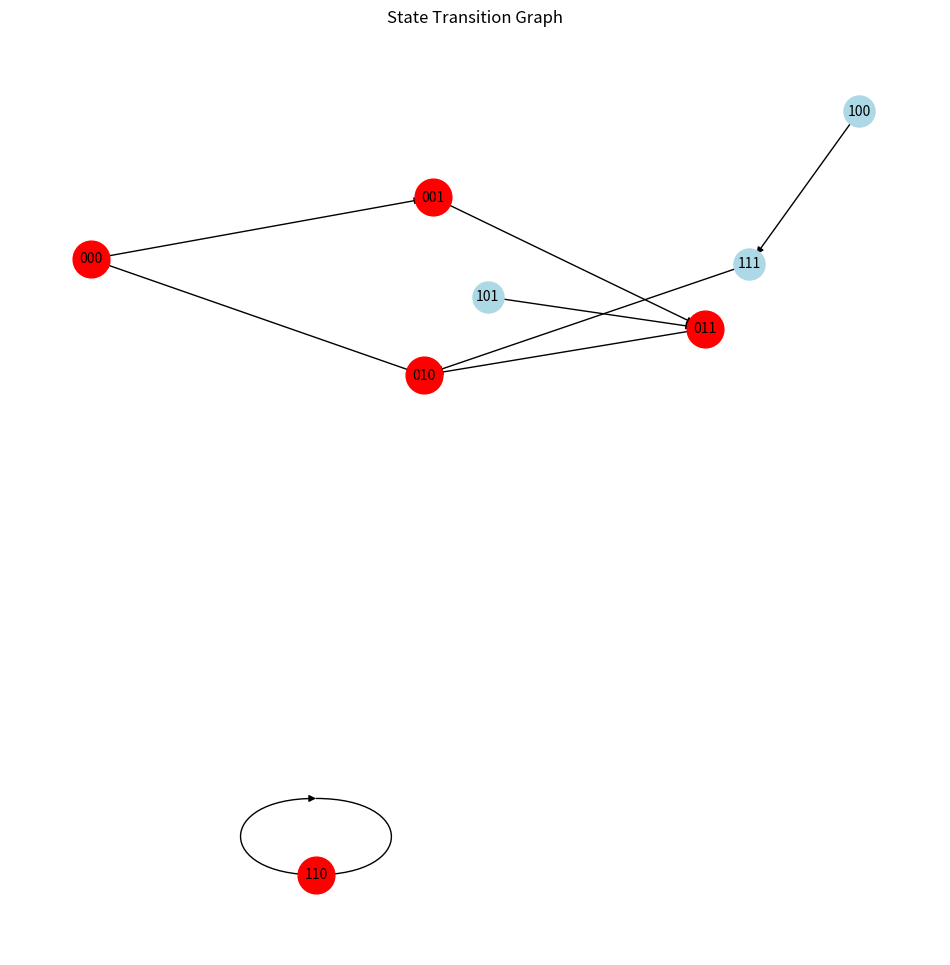

The script that saved this image:
import numpy as np
import networkx as nx
import itertools
import random
import matplotlib.pyplot as plt
from collections import defaultdict

class BooleanNetworkSimulation:
    def __init__(self, network_logic, num_nodes, max_samples=None):
        """
        Boolean Network Simulation using NetworkX
        
        Parameters:
        -----------
        network_logic : list of str
            각 노드의 상태 전이 로직을 담은 리스트
            예: ['x[0] and not x[2]', 'x[0] or x[2]', 'not x[1]']
        num_nodes : int
            네트워크의 노드 개수
        max_samples : int, optional
            초기조건 샘플링 개수 (None이면 모든 초기조건 사용)
        """
        self.network_logic = network_logic
        self.num_nodes = num_nodes
        self.max_samples = max_samples
        self.state_transitions = {}  # Dictionary to store state transitions
        self.stg = nx.DiGraph()      # State Transition Graph
        self.attractors = []         # List to store attractors
        self.basin_sizes = {}        # Dictionary to store basin sizes
        
    def generate_initial_states(self):
        """
        모든 가능한 초기 상태를 생성하거나 샘플링
        
        Returns:
        --------
        numpy.ndarray
            초기 상태 배열 (shape: num_states x num_nodes)
        """
        # 총 가능한 상태 수 계산
        total_states = 2**self.num_nodes
        
        # 초기 상태 배열 생성
        if self.max_samples is None or self.max_samples >= total_states:
            # 모든 가능한 초기 상태 생성
            all_states = np.array(list(itertools.product([0, 1], repeat=self.num_nodes)))
        else:
            # 무작위 샘플링
            all_states = np.zeros((self.max_samples, self.num_nodes), dtype=int)
            sampled_indices = random.sample(range(total_states), self.max_samples)
            
            for i, idx in enumerate(sampled_indices):
                # idx를 이진수로 변환하여 상태 설정
                binary = format(idx, f'0{self.num_nodes}b')
                all_states[i] = np.array([int(bit) for bit in binary])
                
        return all_states
    
    def update_state(self, state):
        """
        현재 상태에서 다음 상태로 업데이트
        
        Parameters:
        -----------
        state : numpy.ndarray
            현재 상태 (shape: num_nodes)
        
        Returns:
        --------
        numpy.ndarray
            다음 상태 (shape: num_nodes)
        """
        next_state = np.zeros(self.num_nodes, dtype=int)
        
        # 각 노드의 다음 상태 계산
        for i in range(self.num_nodes):
            # 로직 문자열에서 x[j]를 state[j]로 치환
            logic = self.network_logic[i]
            for j in range(self.num_nodes):
                logic = logic.replace(f'x[{j}]', str(state[j]))
            
            # 로직 평가
            next_state[i] = int(eval(logic))
            
        return next_state
    
    def state_to_str(self, state):
        """
        상태 배열을 문자열로 변환
        
        Parameters:
        -----------
        state : numpy.ndarray
            상태 배열
            
        Returns:
        --------
        str
            상태를 나타내는 문자열 (예: '101')
        """
        return ''.join(map(str, state))
    
    def str_to_state(self, state_str):
        """
        문자열을 상태 배열로 변환
        
        Parameters:
        -----------
        state_str : str
            상태를 나타내는 문자열 (예: '101')
            
        Returns:
        --------
        numpy.ndarray
            상태 배열
        """
        return np.array([int(bit) for bit in state_str])
    
    def build_state_transition_graph(self):
        """
        State Transition Graph 구축
        """
        # 초기 상태 생성
        initial_states = self.generate_initial_states()
        
        # 모든 초기 상태에 대해 다음 상태 계산 및 그래프에 추가
        for state in initial_states:
            state_str = self.state_to_str(state)
            next_state = self.update_state(state)
            next_state_str = self.state_to_str(next_state)
            
            # 상태 전이 저장
            self.state_transitions[state_str] = next_state_str
            
            # 그래프에 노드 및 에지 추가
            self.stg.add_node(state_str)
            self.stg.add_node(next_state_str)
            self.stg.add_edge(state_str, next_state_str)
    
    def find_attractors(self):
        """
        STG에서 attractor 찾기
        """
        # NetworkX의 simple_cycles 함수를 사용하여 모든 cycle 찾기
        cycles = list(nx.simple_cycles(self.stg))
        
        # 크기 1인 cycle은 fixed point, 크기 2 이상인 cycle은 cyclic attractor
        for cycle in cycles:
            if len(cycle) == 1:
                # 자기 자신을 가리키는 루프가 있는지 확인
                if self.stg.has_edge(cycle[0], cycle[0]):
                    self.attractors.append(("fixed_point", [cycle[0]]))
            else:
                self.attractors.append(("cyclic", cycle))
    
    def calculate_basin_sizes(self):
        """
        각 attractor의 basin size 계산
        """
        # 각 attractor에 대한 basin 크기 초기화
        for attractor_type, attractor in self.attractors:
            attractor_key = f"{attractor_type}:{'->'.join(attractor)}"
            self.basin_sizes[attractor_key] = 0
        
        # 모든 노드에 대해 어떤 attractor에 도달할 수 있는지 확인
        for node in self.stg.nodes():
            for attractor_type, attractor in self.attractors:
                attractor_key = f"{attractor_type}:{'->'.join(attractor)}"
                try:
                    # 노드에서 attractor의 첫 번째 노드로 가는 경로가 있는지 확인
                    path = nx.shortest_path(self.stg, node, attractor[0])
                    # 경로가 있으면 해당 attractor의 basin size 증가
                    self.basin_sizes[attractor_key] += 1
                    # 하나의 attractor에 도달할 수 있으면 다음 노드로 넘어감
                    break
                except (nx.NetworkXNoPath, nx.NodeNotFound):
                    # 경로가 없으면 다음 attractor 확인
                    continue
    
    def plot_state_transition_graph(self, save_path=None):
        """
        State Transition Graph 시각화
        
        Parameters:
        -----------
        save_path : str, optional
            그래프 이미지 저장 경로
        """
        plt.figure(figsize=(12, 12))
        
        # 노드 위치 계산
        pos = nx.spring_layout(self.stg, seed=42)
        
        # 일반 노드 그리기
        nx.draw_networkx_nodes(self.stg, pos, node_color='lightblue', node_size=500)
        
        # Attractor 노드 강조
        attractor_nodes = []
        for _, attractor in self.attractors:
            attractor_nodes.extend(attractor)
        
        nx.draw_networkx_nodes(self.stg, pos, nodelist=attractor_nodes, 
                               node_color='red', node_size=700)
        
        # 에지 그리기
        nx.draw_networkx_edges(self.stg, pos, arrows=True)
        
        # 노드 레이블 그리기
        nx.draw_networkx_labels(self.stg, pos, font_size=10)
        
        plt.title("State Transition Graph")
        plt.axis('off')
        
        if save_path:
            plt.savefig(save_path)
        
        plt.show()
    
    def run_simulation(self):
        """
        Boolean Network Simulation 실행
        
        Returns:
        --------
        tuple
            (attractors, basin_sizes)
        """
        # State Transition Graph 구축
        self.build_state_transition_graph()
        
        # Attractor 찾기
        self.find_attractors()
        
        # Basin size 계산
        self.calculate_basin_sizes()
        
        return self.attractors, self.basin_sizes
    
    def print_results(self):
        """
        시뮬레이션 결과 출력
        """
        print(f"총 {len(self.attractors)}개의 attractor를 발견했습니다.")
        
        for i, (attractor_type, attractor) in enumerate(self.attractors):
            attractor_key = f"{attractor_type}:{'->'.join(attractor)}"
            basin_size = self.basin_sizes.get(attractor_key, 0)
            
            if attractor_type == "fixed_point":
                state_array = self.str_to_state(attractor[0])
                print(f"\nFixed Point Attractor {i+1} (Basin Size: {basin_size}):")
                print(f"  State: {attractor[0]} = {state_array}")
            else:
                print(f"\nCyclic Attractor {i+1} (길이: {len(attractor)}, Basin Size: {basin_size}):")
                for state_str in attractor:
                    state_array = self.str_to_state(state_str)
                    print(f"  State: {state_str} = {state_array}")

# 사용 예시
if __name__ == "__main__":
    # A*= A and not C
    # B*= A or C
    # C*= not B
    network_logic = [
        'x[0] and not x[2]',  # A*= A and not C
        'x[0] or x[2]',       # B*= A or C
        'not x[1]'            # C*= not B
    ]
    
    # 시뮬레이션 실행
    sim = BooleanNetworkSimulation(network_logic, num_nodes=3)
    sim.run_simulation()
    sim.print_results()
    
    # State Transition Graph 시각화
    sim.plot_state_transition_graph()
